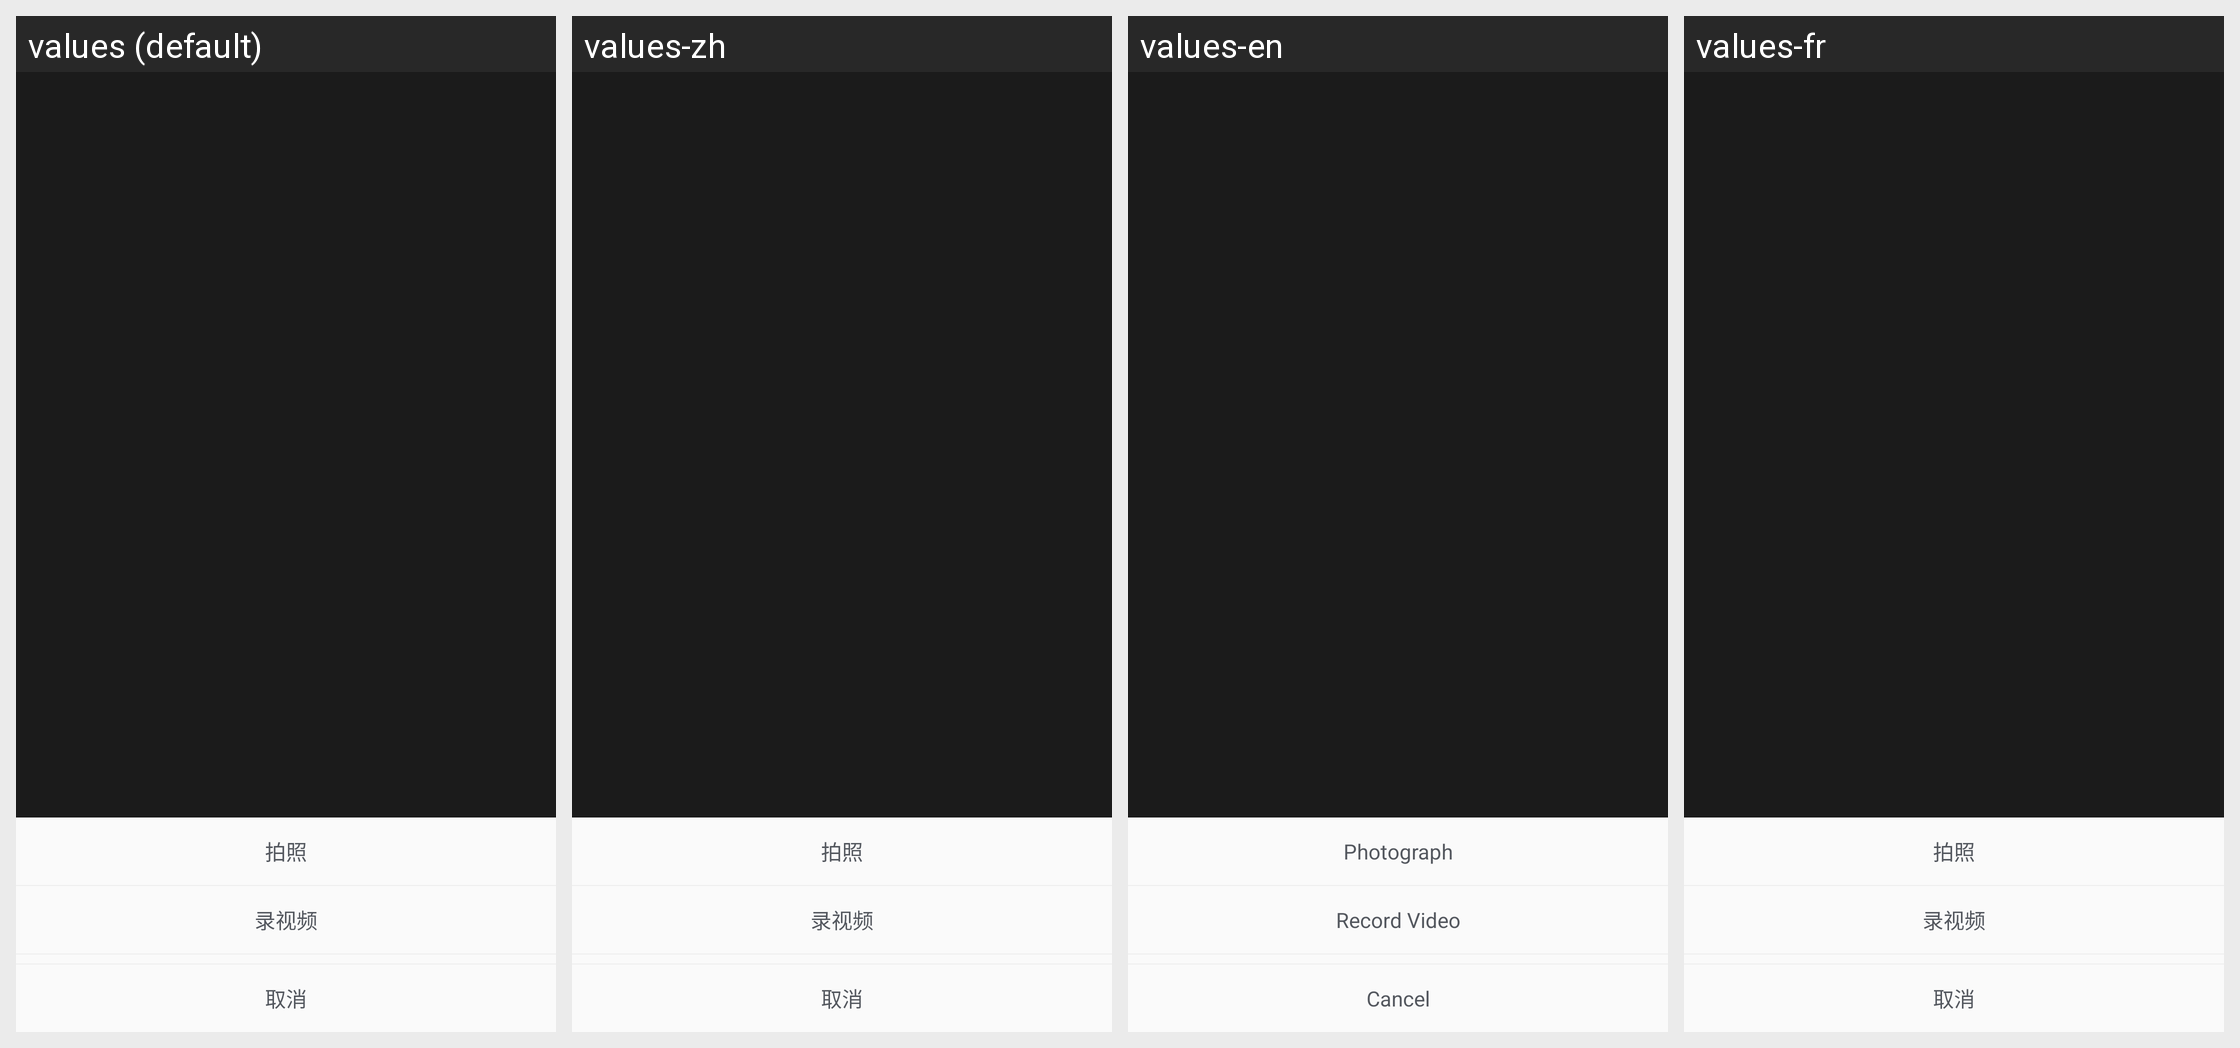

For this localized Android screen grid, give each drawn string resource with its value in every locale shown.
Android screen res/layout/picture_camera_pop_layout.xml rendered under 4 locales, left to right: values (default), values-zh, values-en, values-fr. Device: Nexus 5 (rendered at 1080×1920; each locale shown at half size, 540×960, under a caption strip naming it); theme AppTheme.
Other locales in the repository, not shown: values-nl.
Strings drawn on this screen, with the default value and each locale's value (text and hints the layout hard-codes, and strings that could not be matched under every locale, appear in the picture but are not listed):

picture_photograph
  values: 拍照
  values-zh: 拍照
  values-en: Photograph
  values-fr: 拍照  [not translated; the default value is used]

picture_record_video
  values: 录视频
  values-zh: 录视频
  values-en: Record Video
  values-fr: 录视频  [not translated; the default value is used]

picture_cancel
  values: 取消
  values-zh: 取消
  values-en: Cancel
  values-fr: 取消  [not translated; the default value is used]
